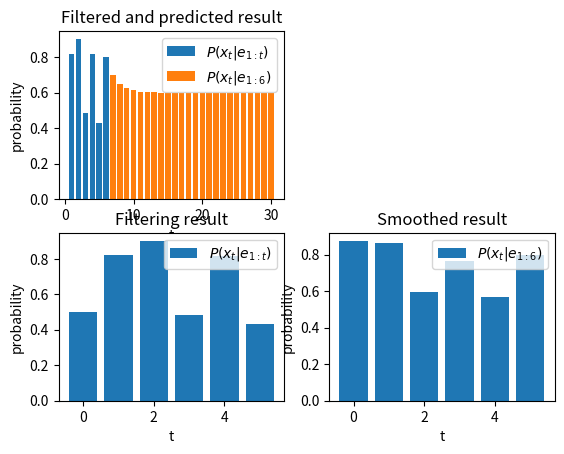

This chart was generated by the following Python code:
import numpy as np
import matplotlib.pyplot as plt

x_0 = np.array([0.5, 0.5])
T = np.array([[0.8, 0.2],[0.3, 0.7]])
O = [np.array([[0.75, 0], [0, 0.2]]), np.array([[0.25, 0], [0, 0.8]])]
evidence = np.array([None, 0, 0, 1, 0, 1, 0]) # 0 = birds nearby, 1 = no birds nearby

# Umbrella example from book
#x_0 = np.array([0.5, 0.5])
#T = np.array([[0.7, 0.3],[0.3, 0.7]])
#O = np.array([np.array([[0.9, 0], [0, 0.2]]), np.array([[0.1, 0], [0, 0.8]])])
#evidence =  np.array([None, 0, 0, 1, 0, 0])


# b) Filtering:

def forward(t):
    if (t > len(evidence)-1):
        raise ValueError("t can't be larger than the evidence provided!") # TODO: Is this correct?
    if (t == 0):
        return x_0
    f = O[evidence[t]] @ (T.transpose() @ forward(t-1))
    return f/np.sum(f)

# c) Prediction:

def predict(t, k):
    if (k == 0):
        return forward(t)

    p = T.transpose() @ predict(t, k-1)
    return p/np.sum(p)

# d) Smoothing:

def backward_hmm(b, ev):
    return T @ O[ev] @ b

def forward_backward(evidence):
    t = len(evidence)-1
    f = forward(t)
    sv = np.zeros((t, 2))
    b = np.ones(2)

    for i in range(t, 0, -1):
        sv[i-1] = (f * b)/np.sum(f * b)
        b = backward_hmm(b, evidence[i])
        t_f = np.linalg.inv(T.transpose()) @ np.linalg.inv(O[evidence[i]]) @ f
        f = t_f/np.sum(t_f)
    return sv

def plot_result():

    t = np.array([x for x in range(1, 7)])
    p = np.zeros(6)
    for i in t:
        p[i-1] = forward(i)[0]
    plt.subplot(221)
    plt.bar(t, p, label=r"$P(x_t | e_{1:t})$")


    t = np.array([x for x in range(7, 31)])
    p = np.zeros(31-7)
    for i in t:
        p[i-7] = predict(6, i-6)[0]

    plt.bar(t, p, label=r"$P(x_t | e_{1:6})$")
    plt.title("Filtered and predicted result")
    plt.legend()
    plt.xlabel("t")
    plt.ylabel("probability")

    # plot filtered
    t = np.array([x for x in range(0, 6)])
    p = np.zeros(6)
    p[0] = x_0[0]
    for i in t:
        p[i] = forward(i)[0]
    plt.subplot(223)
    plt.title("Filtering result")
    plt.bar(t, p, label=r"$P(x_t | e_{1:t})$")
    plt.xlabel("t")
    plt.ylabel("probability")
    plt.legend()

    # plot
    t = np.array([x for x in range(0, 6)])
    p = forward_backward(evidence)[::, 0]
    plt.subplot(224)
    plt.title("Smoothed result")
    plt.bar(t, p, label=r"$P(x_t | e_{1:6})$")
    plt.xlabel("t")
    plt.ylabel("probability")
    plt.legend()
    plt.show()



plot_result()
# e) Most likely sequence:

# 0.8182*0.3*0.2 = 0.04909
# 0.8182*0.7*0.9 = 0.5155



def viterbi(t):
    if (t > len(evidence)):
        raise ValueError("t can't be larger than the evidence provided!") # TODO: Is this correct?
    if (t == 1):
        f = forward(1)
        sequence.append(np.argmax(f))
        probabilities.append(f[np.argmax(f)])
        return forward(1)

    m = viterbi(t-1)
    xt_max = np.argmax(m)
    k = m[xt_max] * (T @ O[evidence[t]])[xt_max]
    sequence.append(np.argmax(k))
    probabilities.append(k[np.argmax(k)])
    return k

probabilities = []
sequence = []

#viterbi(5)
#print("Sequence: ", sequence)
#print("probabilities: ", np.round(probabilities, 5))
